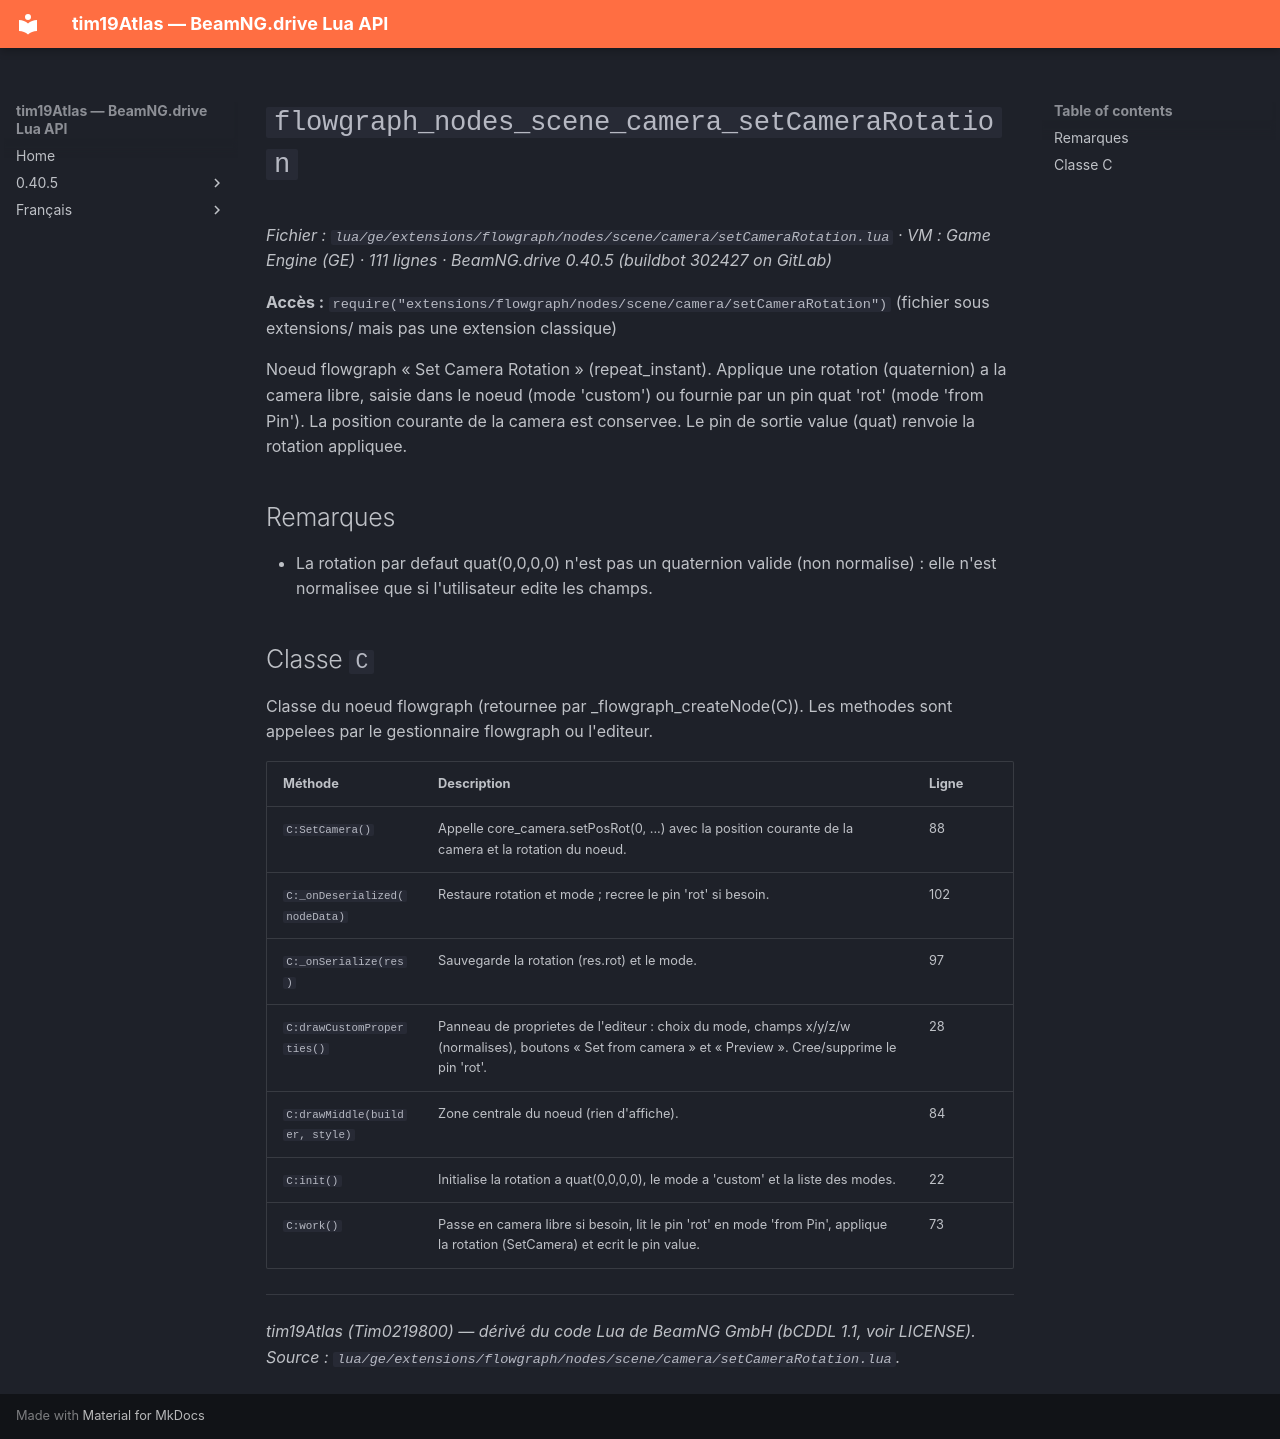

repository: Tim0219800/beamng-lua-atlas · page: fr/0.40.5/ge/extensions/flowgraph/nodes/scene/camera/setCameraRotation.html · generator: mkdocs

# `flowgraph_nodes_scene_camera_setCameraRotation`

*Fichier : `lua/ge/extensions/flowgraph/nodes/scene/camera/setCameraRotation.lua` · VM : Game Engine (GE) · 111 lignes · BeamNG.drive 0.40.5 (buildbot 302427 on GitLab)*

**Accès :** `require("extensions/flowgraph/nodes/scene/camera/setCameraRotation")` (fichier sous extensions/ mais pas une extension classique)

Noeud flowgraph « Set Camera Rotation » (repeat_instant). Applique une rotation (quaternion) a la camera libre, saisie dans le noeud (mode 'custom') ou fournie par un pin quat 'rot' (mode 'from Pin'). La position courante de la camera est conservee. Le pin de sortie value (quat) renvoie la rotation appliquee.

## Remarques

- La rotation par defaut quat(0,0,0,0) n'est pas un quaternion valide (non normalise) : elle n'est normalisee que si l'utilisateur edite les champs.

## Classe `C`

Classe du noeud flowgraph (retournee par _flowgraph_createNode(C)). Les methodes sont appelees par le gestionnaire flowgraph ou l'editeur.

| Méthode | Description | Ligne |
|---|---|---|
| `C:SetCamera()` | Appelle core_camera.setPosRot(0, ...) avec la position courante de la camera et la rotation du noeud. | 88 |
| `C:_onDeserialized(nodeData)` | Restaure rotation et mode ; recree le pin 'rot' si besoin. | 102 |
| `C:_onSerialize(res)` | Sauvegarde la rotation (res.rot) et le mode. | 97 |
| `C:drawCustomProperties()` | Panneau de proprietes de l'editeur : choix du mode, champs x/y/z/w (normalises), boutons « Set from camera » et « Preview ». Cree/supprime le pin 'rot'. | 28 |
| `C:drawMiddle(builder, style)` | Zone centrale du noeud (rien d'affiche). | 84 |
| `C:init()` | Initialise la rotation a quat(0,0,0,0), le mode a 'custom' et la liste des modes. | 22 |
| `C:work()` | Passe en camera libre si besoin, lit le pin 'rot' en mode 'from Pin', applique la rotation (SetCamera) et ecrit le pin value. | 73 |

---
*tim19Atlas (Tim0219800) — dérivé du code Lua de BeamNG GmbH (bCDDL 1.1, voir LICENSE). Source : `lua/ge/extensions/flowgraph/nodes/scene/camera/setCameraRotation.lua`.*
